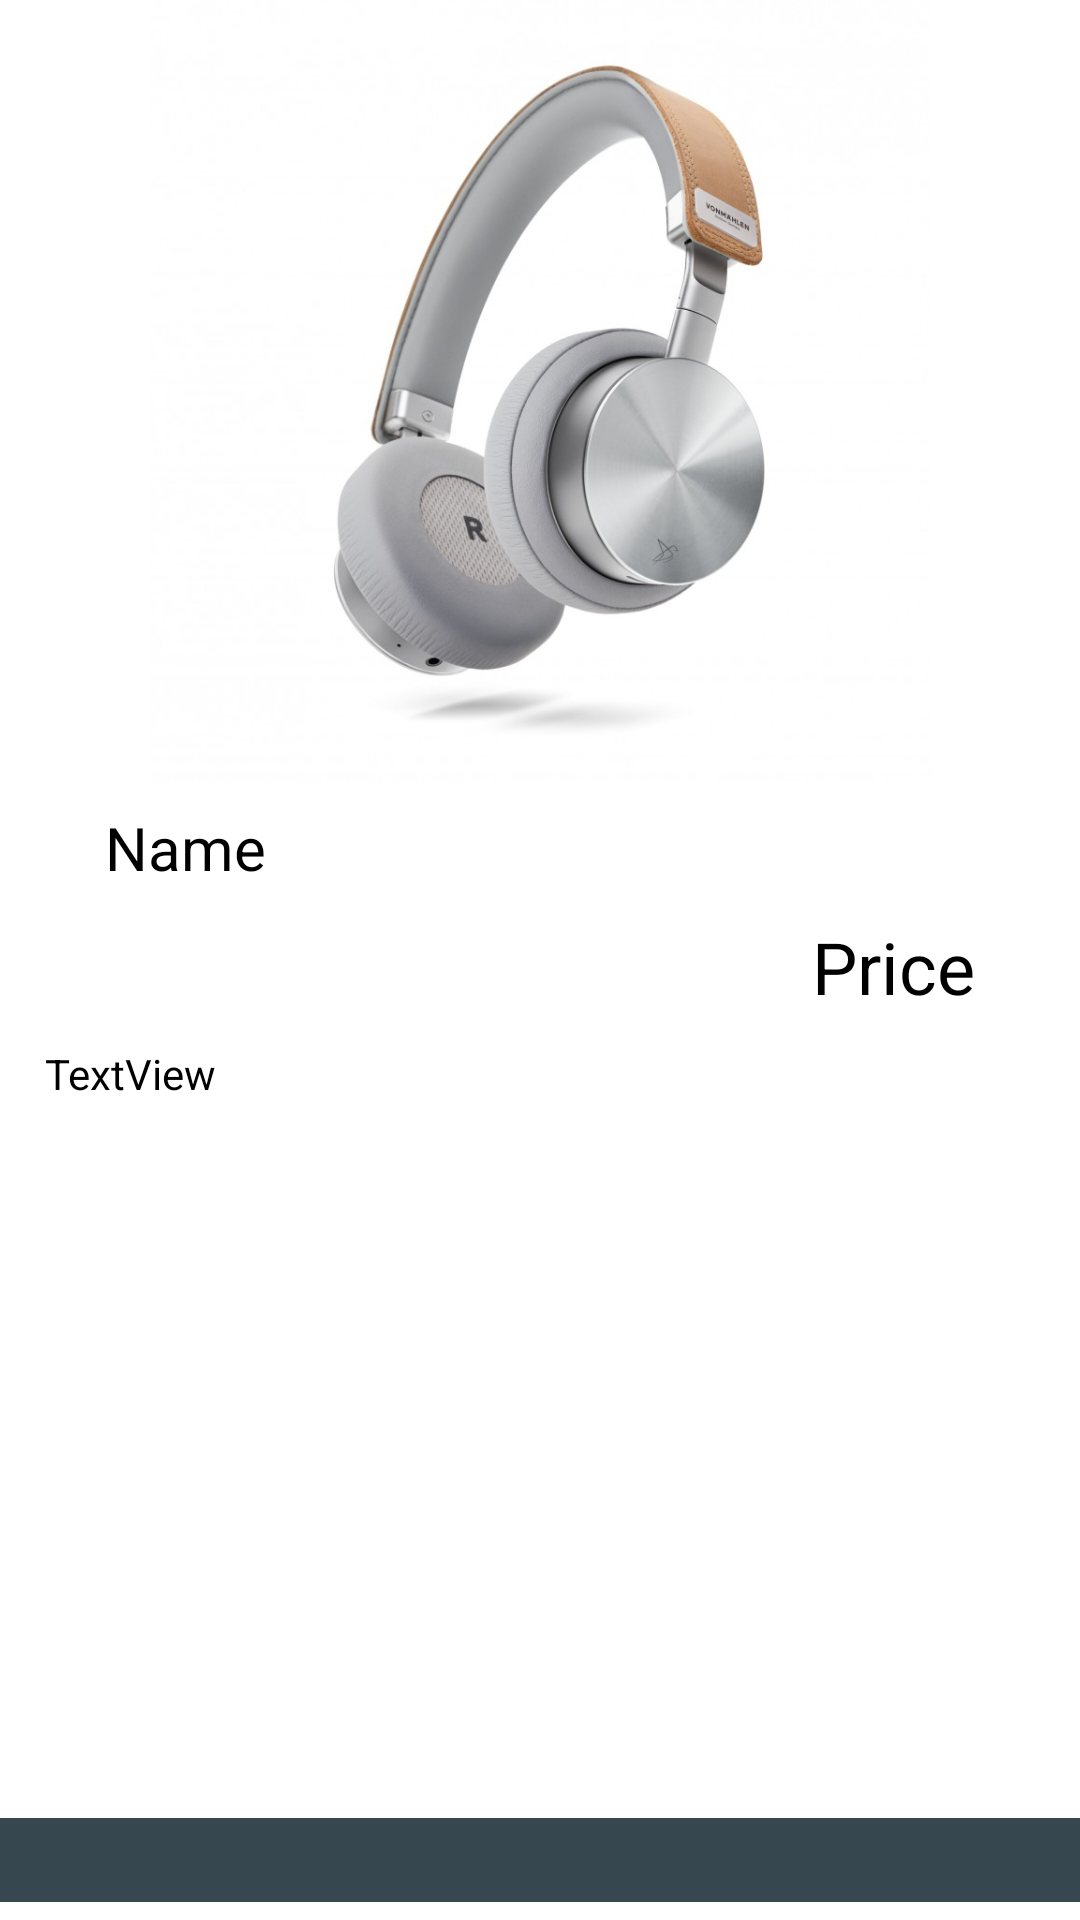

This screen was rendered from an Android layout file. Write that file and the resources it references.
<!-- AndroidManifest.xml: application theme Theme.PhoenixHeadphones -->
<!-- res/layout/fragment_product_detail.xml -->
<?xml version="1.0" encoding="utf-8"?>
<androidx.constraintlayout.widget.ConstraintLayout xmlns:android="http://schemas.android.com/apk/res/android"
    xmlns:app="http://schemas.android.com/apk/res-auto"
    xmlns:tools="http://schemas.android.com/tools"
    android:id="@+id/frameLayout2"
    android:layout_width="match_parent"
    android:layout_height="match_parent"
    tools:context=".ProductDetailFragment" >

    <ImageView
        android:id="@+id/img_det"
        android:layout_width="0dp"
        android:layout_height="261dp"
        android:adjustViewBounds="true"
        android:background="#FFFFFF"
        android:cropToPadding="true"
        android:src="@drawable/aluminum"
        app:layout_constraintEnd_toEndOf="parent"
        app:layout_constraintStart_toStartOf="parent"
        app:layout_constraintTop_toTopOf="parent" />

    <TextView
        android:id="@+id/tv_name_det"
        android:layout_width="0dp"
        android:layout_height="wrap_content"
        android:layout_marginStart="35dp"
        android:layout_marginTop="8dp"
        android:text="Name"
        android:textSize="20sp"
        app:layout_constraintEnd_toEndOf="parent"
        app:layout_constraintStart_toStartOf="parent"
        app:layout_constraintTop_toBottomOf="@+id/img_det" />

    <TextView
        android:id="@+id/tv_price_det"
        android:layout_width="0dp"
        android:layout_height="wrap_content"
        android:layout_marginTop="10dp"
        android:layout_marginEnd="35dp"
        android:gravity="right"
        android:text="Price"
        android:textSize="24sp"
        app:layout_constraintEnd_toEndOf="parent"
        app:layout_constraintStart_toStartOf="parent"
        app:layout_constraintTop_toBottomOf="@+id/tv_name_det" />

    <TextView
        android:id="@+id/tv_detail_det"
        android:layout_width="0dp"
        android:layout_height="0dp"
        android:layout_marginStart="15dp"
        android:layout_marginTop="10dp"
        android:layout_marginEnd="15dp"
        android:layout_marginBottom="90dp"
        android:text="TextView"
        app:layout_constraintBottom_toBottomOf="parent"
        app:layout_constraintEnd_toEndOf="parent"
        app:layout_constraintStart_toStartOf="parent"
        app:layout_constraintTop_toBottomOf="@+id/tv_price_det"
        android:scrollbars = "vertical"/>

    <ImageButton
        android:id="@+id/btn_cart"
        android:layout_width="412dp"
        android:layout_height="40dp"
        android:backgroundTint="#37474F"
        android:padding="5dp"
        android:src="@drawable/ic_baseline_shopping_cart_24"
        app:layout_constraintBottom_toBottomOf="parent"
        app:layout_constraintEnd_toEndOf="parent"
        app:layout_constraintHorizontal_bias="0.571"
        app:layout_constraintStart_toStartOf="parent" />

</androidx.constraintlayout.widget.ConstraintLayout>
<!-- resources referenced by this layout -->
<resources>
  <!-- drawable aluminum: jpg bitmap (drawable, 403328 bytes) -->
  <style name="Theme.PhoenixHeadphones" parent="Theme.MaterialComponents.DayNight.NoActionBar">
  
          <item name="backgroundColor">@color/Background</item>
          <item name="colorSurface">@color/Surface</item>
          <item name="colorPrimary">@color/Primary</item>
          <item name="colorSecondary">@color/Secondary</item>
          <item name="colorOnBackground">@color/OnBackground</item>
          <item name="colorOnSurface">@color/OnSurface</item>
          <item name="colorOnPrimary">@color/white</item>
          <item name="colorOnSecondary">@color/OnSecondary</item>
          <item name="android:textColor">@color/black</item>
          <item name="colorPrimaryVariant">@color/OnBackground</item>
          <item name="android:statusBarColor" tools:targetApi="l">?attr/colorPrimaryVariant</item>
      </style>
  <color name="Background">#FFFFFF</color>
  <color name="Surface">#CFD8DC</color>
  <color name="Primary">#455A64</color>
  <color name="Secondary">#37474F</color>
  <color name="OnBackground">#263238</color>
  <color name="OnSurface">#263238</color>
  <color name="white">#FFFFFF</color>
  <color name="OnSecondary">#FF000000</color>
  <color name="black">#000000</color>
</resources>
